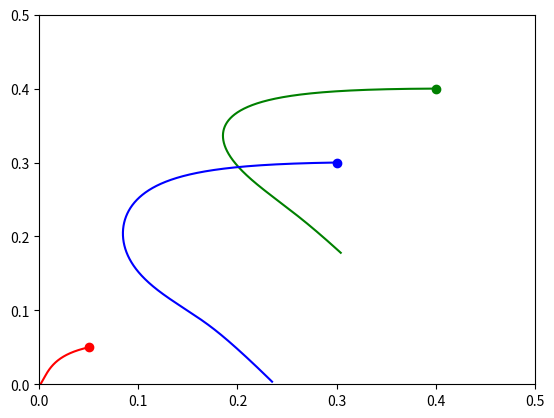

Generate this figure with matplotlib:
# -*- coding: utf-8 -*-
"""
Modelo baseado em sistema de equações diferenciais para apenas 2 espécies
[redacted]
E-mail:          [email redacted]
[redacted]
Modelo original: Mathematical model of livestock and wildlife: Predation and competition under environmental disturbances
Link:            https://arxiv.org/abs/1409.0024
"""

import matplotlib.pyplot as plt
import numpy as np

# SOLUÇÕES LOTKA VOLTERRA

def phase_lot():
    p1=[0.,0.] # Ponto de equilíbrio 1
    p2=[0.65,0.] # Ponto de equilíbrio 1
    p3=[-3.26799426659511,1.305998088865036]
    p4=[0.9179942665951096,-0.08933142219836986]
    
    #PLANO DE FASE LOTKA-VOLTERRA
    X = np.arange(0,1, 0.1/2)
    Y = np.arange(0,1, 0.1/2)
    U,V=np.meshgrid(X,Y)
        
    c=0
    for x in X:
        l=0
        for y in Y:
            #Distâncias
            d=[]
            d.append(np.sqrt((x-p1[0])*(x-p1[0])+(y-p1[1])*(y-p1[1])))
            d.append(np.sqrt((x-p2[0])*(x-p2[0])+(y-p2[1])*(y-p2[1])))
            d.append(np.sqrt((x-p3[0])*(x-p3[0])+(y-p3[1])*(y-p3[1])))
            d.append(np.sqrt((x-p4[0])*(x-p4[0])+(y-p4[1])*(y-p4[1])))
            for i in range(len(d)):
                if (min(d)==d[i]):
                    p=i
            
           # p=3
            #Calculamos o vetor baseado no ponto mais próximo:
            if(p==0):
                u=x-p1[0]
                v=y-p1[1]
                a=(13*u)/200
                b=-(3*v)/200
                
            elif (p==1):
                u=x#-p2[0]
                v=y#-p2[1]
                a=-(702561541869797376*v+234187180623265792*u+25)/3602879701896396800
                b=-(21*v)/4000
    
            elif(p==2):
                u=x#-p3[0]
                v=y#-p3[1]                                       
                a=(2856462442699113328307435732992*v+952154147566371860035749806080*u-646943275529005)/2913573494602275041491529236480
                b=(1106961390787556*v-103650142073625*u)/17290891562367850
            elif(p==3):
                u=x#-p4[0]
                v=y#-p4[1]                                       
                a=-(476383484640770473543180327321600*v+158794494880256872552789467725824*u+12002887083222133)/1729798329451818809271355468414976
                b=(222890786286285095300881195929600*v-264491779584545541582020359839744*u-66304146739623397)/181199351989854269545634167733096448
            else:
                print("Algo deu errado")
            m=np.sqrt(a*a+b*b)
            if(m==0):
                m=1
            U[l,c]=a/m
            V[l,c]=b/m
            l=l+1
        c=c+1
    
    fig, ax = plt.subplots()
    ax.quiver(X, Y, U, V)
    plt.plot(p1[0],p1[1],'ro')
    plt.show()

def phase2():
    #Parâmetros
    
    M=4
    c1=M*0.1 #0.05#0.1      # Fator de colonização do guancamo 
    cy=M*0.015               # Fator de colonização do puma
    e1=0.025   #0.05#0.025    # Fator de extinção local do guancamo
    ey=0.015  #0.02#0.015    # Fator de extinção local do puma
    u1=0.3    #0.2#0.3       # Fator de predação do guancamo
    N=int(200000)#+300000)
    d=0.01
    D=0.5
    
    
    #p1=[0.,0.] # Ponto de equilíbrio 1
    #p2=[0.65,0.] # Ponto de equilíbrio 1
    #p3=[-3.26799426659511,1.305998088865036]
    #p=[0.9179942665951096,-0.08933142219836986]
    
    #Variáveis
    #Valores iniciais:
    #init=[(p[0]-0.1,p[1]-0.1),(p[0]+0.1,p[1]+0.1),(p[0]-0.1,p[1]+0.1),(p[0]+0.1,p[1]-0.1)]
    init=[(0.4,0.4),(0.3,0.3),(0.05,0.05)]
    c=0
    for it in init:
        x=[]
        y=[]
        x.append(it[0])
        y.append(it[1])
        for i in range(N-1):
            x.append(x[i]+d*(c1*x[i]*(1-D-x[i])-e1*x[i]-u1*x[i]*y[i]))
            y.append(y[i]+d*(cy*y[i]*(x[i]-y[i]*(x[i]))-ey*y[i]))
        if(c==0):
            plt.plot(x,y,'g-')
            plt.plot(it[0],it[1],'go')
            D=0.7
        elif (c==1):
            plt.plot(x,y,'b-')
            plt.plot(it[0],it[1],'bo')
            D=0.95
        else:
            plt.plot(x,y,'r-')
            plt.plot(it[0],it[1],'ro')
        c=c+1
        
    #plt.plot(p[0],p[1],'ro')
    #plt.plot(p[0]-0.1,p[1]-0.1,'ko')
    #plt.plot(p[0]+0.1,p[1]+0.1,'ko')
    #plt.plot(p[0]-0.1,p[1]+0.1,'ko')
    #plt.plot(p[0]+0.1,p[1]-0.1,'ko')
    #plt.xlim(p[0]-0.2,p[0]+0.2)
    #plt.ylim(p[1]-0.2,p[1]+0.2)
    plt.xlim(0,0.5)
    plt.ylim(0,0.5)
    plt.show()
    
phase2()